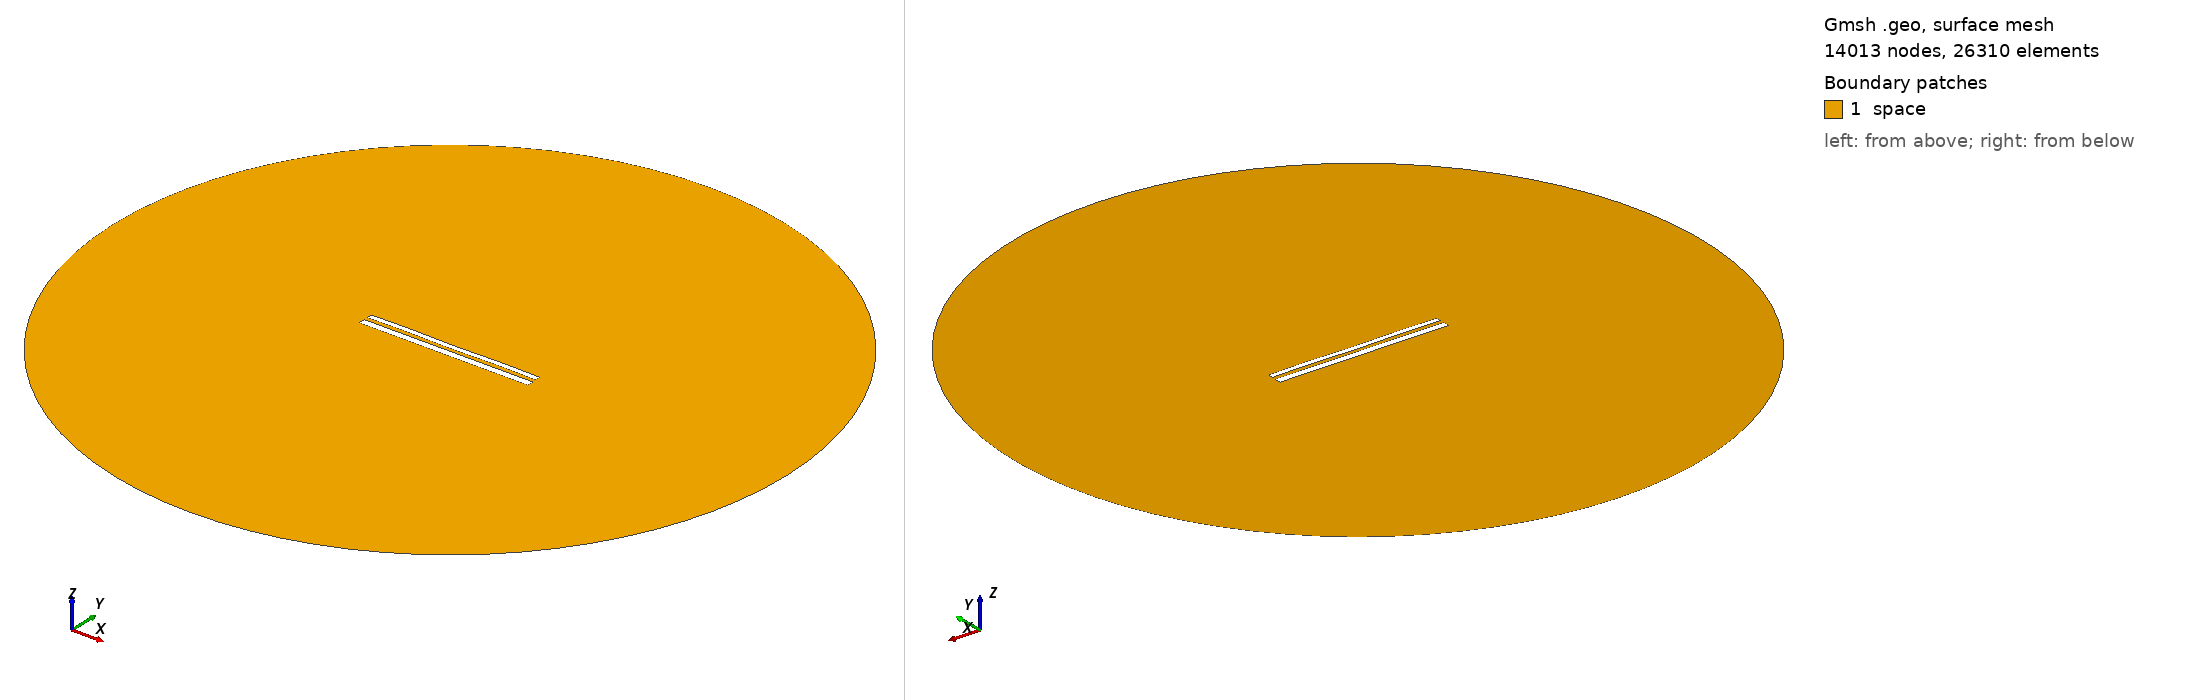

Gmsh geometry script, surface-meshed: 14013 nodes, 26310 surface elements. Boundary patches (legend numbers): 1 space. Left view from above one corner, right view from below the opposite corner. Legend entries are the model's physical surfaces. The drawing asked Gmsh for element sizes between 1% and 20% of the model's largest extent; the script's own settings can give other sizes.

=== 11065.geo (drawn) ===
//---------------------------------------
// Geometry kernel
//---------------------------------------

SetFactory("OpenCASCADE");



//---------------------------------------
// Parameters of the geometry
//---------------------------------------

// Overetch of the upper plate
overetch = 0.375;

// Distance between the plates
distance = 2.0;

// Discretization over the x axis (for the deformation)
nx = 50; 

// Length of the plate
L = 100 - overetch; 

// Number of modes
n = 4; 

// 1st mode coefficient
coeff(1) = 0.07499999999999998;
beta(1) = 0.596864 * 3.1415926535 / L;

// 2nd mode coefficient
coeff(2) = 0.0;
beta(2) = 1.49418 * 3.1415926535 / L;

// 3rd mode coefficient
coeff(3) = 0.0;
beta(3) = 2.50025 * 3.1415926535 / L;

// 4th mode coefficient
coeff(4) = 0.15;
beta(4) = 3.49999 * 3.1415926535 / L;



//---------------------------------------
// Upper plate (deformed rectangle)
//---------------------------------------

// Coordiantes of the upper plate
xmin = -50;
xmax = 50 - overetch;

// Height of the upper plate
yheight = 4 - 2 * overetch;

// Indexes of the points
UpperID[] = {};
LowerID[] = {};
LeftID[] = {};
RightID[] = {};

// Point index
p = 1;

// Horizontal edges
For i In {1:nx}
    x = xmin + (i-1)*(xmax - xmin)/(nx-1);

    y_bottom = distance / 2 + overetch;
    For j In {1:n}
        C = (Cosh(beta(j)*L) + Cos(beta(j)*L)) / (Sinh(beta(j)*L) + Sin(beta(j)*L));
        y_bottom  = y_bottom + coeff(j) * (Cosh(beta(j)*(x+50)) - Cos(beta(j)*(x+50)) - C * (Sinh(beta(j)*(x+50)) - Sin(beta(j)*(x+50))));
    EndFor

    y_top = y_bottom + yheight;

    Point(p) = {x, y_top, 0, 1.0};
    UpperID[i] = p;
    p = p + 1;

    Point(p) = {x, y_bottom, 0, 1.0};
    LowerID[i] = p;
    p = p + 1;
EndFor

// Create point lists
UpperPts[] = {}; LowerPts[] = {};
For i In {1:nx}
  UpperPts[] += {UpperID[i]};
  LowerPts[] += {LowerID[i]};
EndFor

// Build splines
Spline(1) = {UpperPts[]};
Spline(2) = {LowerPts[]};
Line(3) = {LowerPts[nx-1], UpperPts[nx-1]};
Line(4) = {LowerPts[0], UpperPts[0]};

// Build the plane surface
Curve Loop(1) = {2, 3, -1, -4};
Plane Surface(1) = {1};



//---------------------------------------
// Lower plate (rectangle)
//---------------------------------------

// Vertices
Point(1001) = {-50, -1, 0, 1.0};
Point(1002) = { 50, -1, 0, 1.0};
Point(1003) = { 50,  -5, 0, 1.0};
Point(1004) = {-50,  -5, 0, 1.0};

// Edges
Line(5) = {1001, 1002};
Line(6) = {1002, 1003};
Line(7) = {1003, 1004};
Line(8) = {1004, 1001};

// Plane surface
Line Loop(2) = {5, 6, 7, 8};
Plane Surface(2) = {2}; 



//---------------------------------------
// Outer (fictious) boundary
//---------------------------------------

// Points
Point(1005) = {0, 0, 0};       // Center
Point(1006) = {200, 0, 0};     // Start point
Point(1007) = {0, 200, 0};     // 90 degrees
Point(1008) = {-200, 0, 0};    // 180 degrees
Point(1009) = {0, -200, 0};    // 270 degrees

// Circle arcs (each needs start, center, end)
Circle(9) = {1006, 1005, 1007};
Circle(10) = {1007, 1005, 1008};
Circle(11) = {1008, 1005, 1009};
Circle(12) = {1009, 1005, 1006};

// Plane surface for the entire domain
Curve Loop(3) = {9, 10, 11, 12};
Surface(3) = {3};

// Subtract the plates from the whole domain to obtain the actual domain where we want to solve the equations
BooleanDifference{ Surface{3}; Delete; }{ Surface{1}; Surface{2}; Delete; }




//---------------------------------------
// Transfinite Lines/Curves
//---------------------------------------

// Set the number of points on the boundaries
r = 7;

// Plates
Transfinite Curve {1, 2} = 50*r Using Progression 1;
Transfinite Curve {3, 4} = 2*r Using Progression 1;
Transfinite Line {5, 7} = 50*r Using Progression 1;
Transfinite Line {6, 8} = 2*r Using Progression 1;

// Outer boundary
Transfinite Line {9, 10, 11, 12} = 20 Using Progression 1;



//---------------------------------------
// Physical groups
//---------------------------------------                

// Physical curves (boundaries)
Physical Line("force_segment", 10) = {2};
Physical Line("upper_plate", 11) = {1, 3, 4};
Physical Line("lower_plate", 12) = {5, 6, 7, 8};
Physical Line("boundary", 20) = {9, 10, 11, 12};

// Physical Surfaces
Physical Surface("space", 30) = {3};



//---------------------------------------
// 6. Generate the Mesh
//---------------------------------------

// 2D mesh generation
Mesh 2;
